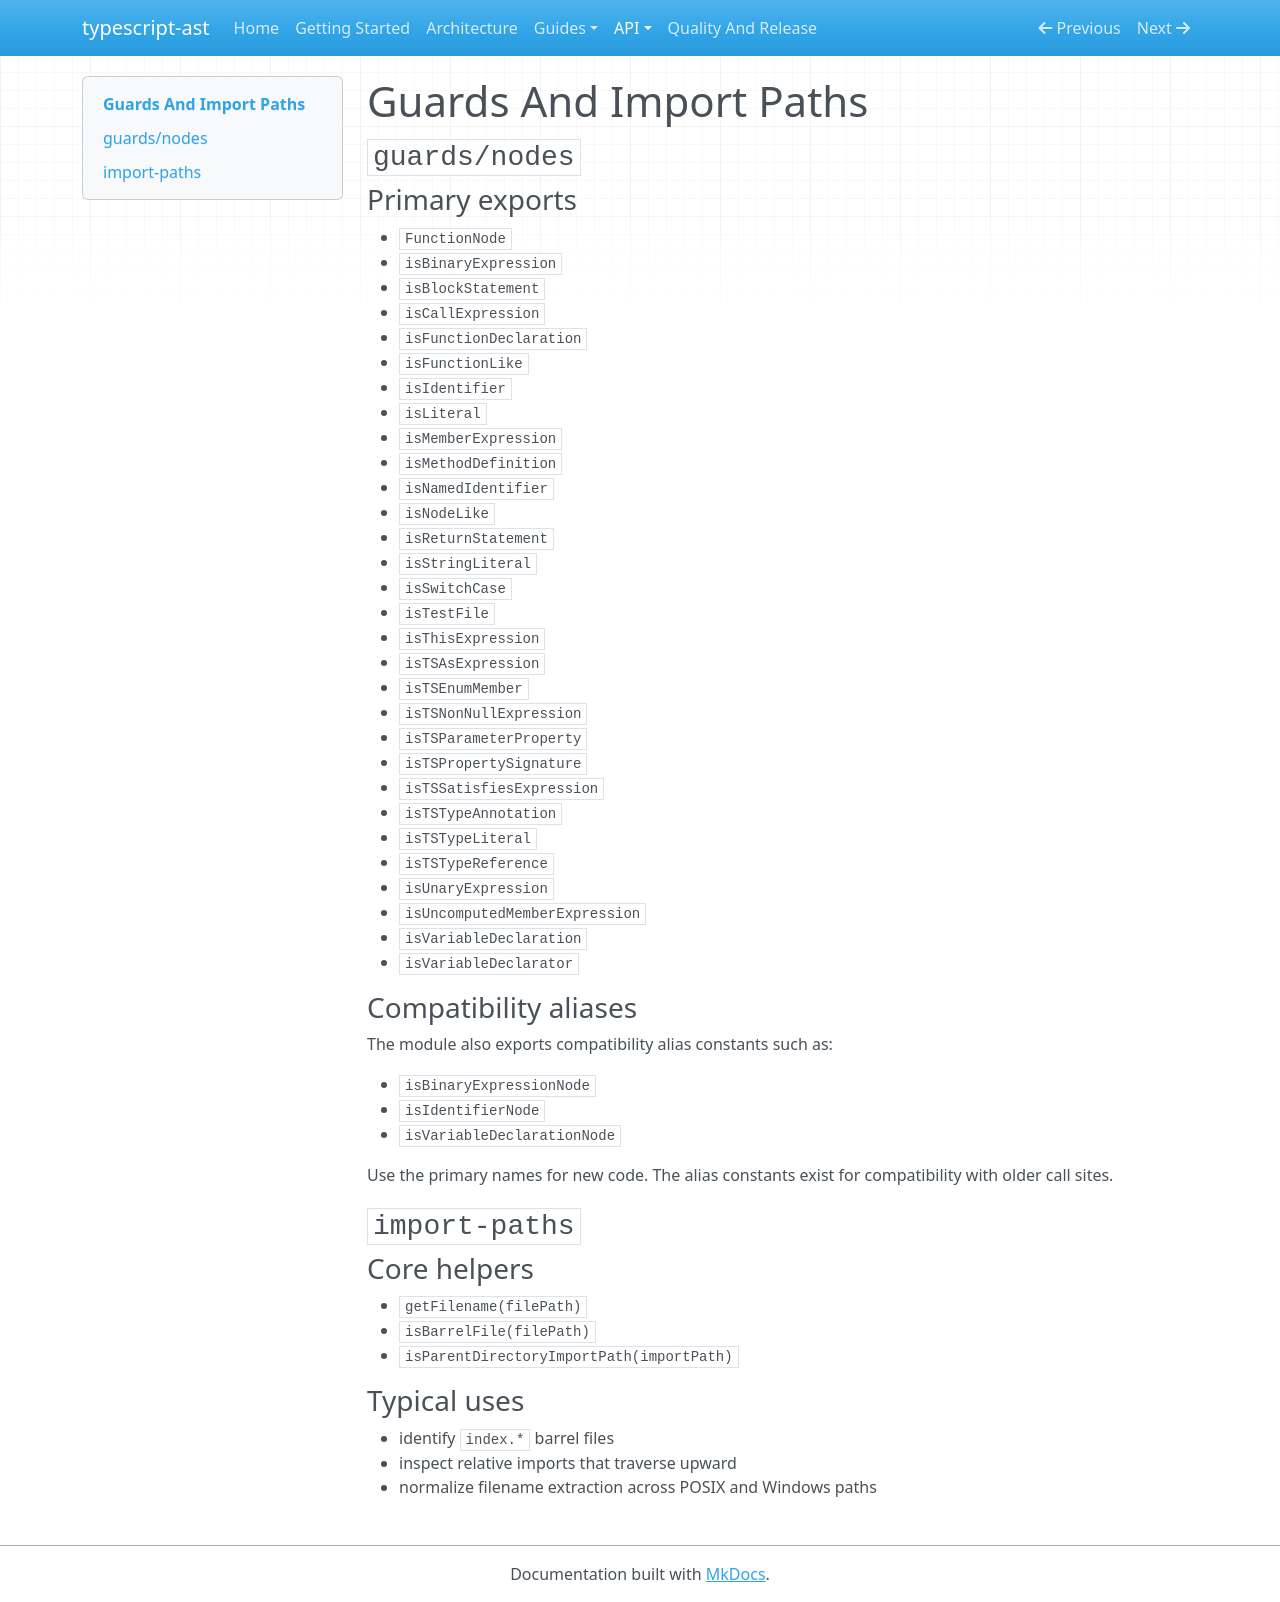

repository: Coderrob/typescript-ast · page: api/guards-and-import-paths/index.html · generator: mkdocs

# Guards And Import Paths

## `guards/nodes`

### Primary exports

- `FunctionNode`
- `isBinaryExpression`
- `isBlockStatement`
- `isCallExpression`
- `isFunctionDeclaration`
- `isFunctionLike`
- `isIdentifier`
- `isLiteral`
- `isMemberExpression`
- `isMethodDefinition`
- `isNamedIdentifier`
- `isNodeLike`
- `isReturnStatement`
- `isStringLiteral`
- `isSwitchCase`
- `isTestFile`
- `isThisExpression`
- `isTSAsExpression`
- `isTSEnumMember`
- `isTSNonNullExpression`
- `isTSParameterProperty`
- `isTSPropertySignature`
- `isTSSatisfiesExpression`
- `isTSTypeAnnotation`
- `isTSTypeLiteral`
- `isTSTypeReference`
- `isUnaryExpression`
- `isUncomputedMemberExpression`
- `isVariableDeclaration`
- `isVariableDeclarator`

### Compatibility aliases

The module also exports compatibility alias constants such as:

- `isBinaryExpressionNode`
- `isIdentifierNode`
- `isVariableDeclarationNode`

Use the primary names for new code. The alias constants exist for compatibility with older call sites.

## `import-paths`

### Core helpers

- `getFilename(filePath)`
- `isBarrelFile(filePath)`
- `isParentDirectoryImportPath(importPath)`

### Typical uses

- identify `index.*` barrel files
- inspect relative imports that traverse upward
- normalize filename extraction across POSIX and Windows paths
